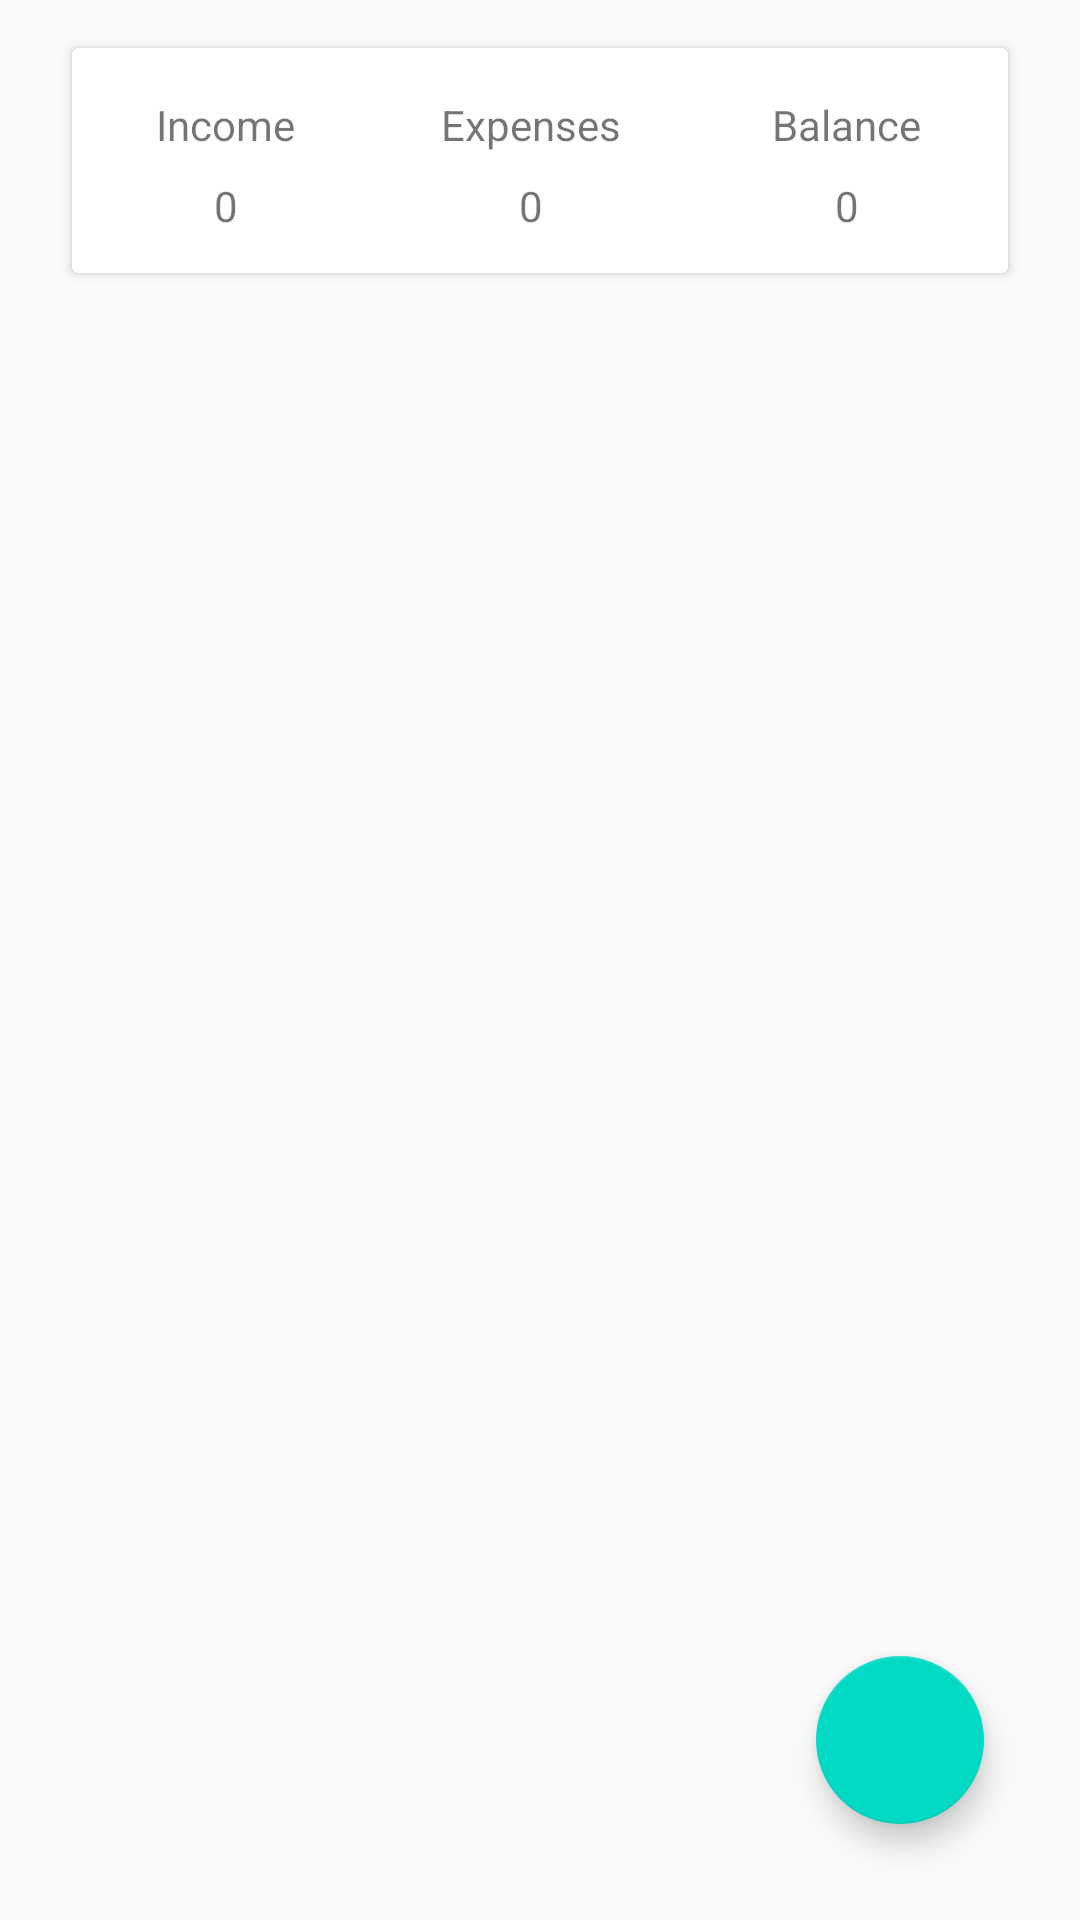

Produce the Android XML layout that renders to this screen, including the resource entries it uses.
<!-- AndroidManifest.xml: application theme AppTheme -->
<!-- res/layout/content_main.xml -->
<?xml version="1.0" encoding="utf-8"?>
<androidx.constraintlayout.widget.ConstraintLayout
        xmlns:android="http://schemas.android.com/apk/res/android"
        xmlns:tools="http://schemas.android.com/tools"
        xmlns:app="http://schemas.android.com/apk/res-auto"
        android:layout_width="match_parent"
        android:layout_height="match_parent"
        app:layout_behavior="@string/appbar_scrolling_view_behavior"
        tools:context=".MainActivity">


    <androidx.cardview.widget.CardView
            android:layout_width="0dp"
            android:layout_height="75dp"
            app:layout_constraintTop_toTopOf="parent"
            android:layout_marginTop="16dp" android:layout_marginEnd="24dp" app:layout_constraintEnd_toEndOf="parent"
            app:layout_constraintStart_toStartOf="parent" android:layout_marginStart="24dp">
        <androidx.constraintlayout.widget.ConstraintLayout
                android:layout_width="match_parent"
                android:layout_height="match_parent">

            <androidx.constraintlayout.widget.ConstraintLayout
                    android:layout_width="0dp"
                    android:layout_height="0dp"
                    app:layout_constraintStart_toStartOf="parent" app:layout_constraintTop_toTopOf="parent"
                    app:layout_constraintBottom_toBottomOf="parent" android:id="@+id/constraintLayout"
                    app:layout_constraintHorizontal_bias="0.5"
                    app:layout_constraintEnd_toStartOf="@+id/constraintLayout2">

                <TextView
                        android:text="Income"
                        android:layout_width="wrap_content"
                        android:layout_height="wrap_content"
                        android:id="@+id/textView2" android:layout_marginEnd="16dp"
                        app:layout_constraintEnd_toEndOf="parent" app:layout_constraintStart_toStartOf="parent"
                        android:layout_marginStart="16dp" android:layout_marginTop="16dp"
                        app:layout_constraintTop_toTopOf="parent"/>
                <TextView
                        android:text="0"
                        android:layout_width="wrap_content"
                        android:layout_height="wrap_content"
                        android:id="@+id/income_text_view" app:layout_constraintStart_toStartOf="@+id/textView2"
                        app:layout_constraintEnd_toEndOf="@+id/textView2" android:layout_marginTop="8dp"
                        app:layout_constraintTop_toBottomOf="@+id/textView2"
                />
            </androidx.constraintlayout.widget.ConstraintLayout>
            <androidx.constraintlayout.widget.ConstraintLayout
                    android:layout_width="0dp"
                    android:layout_height="0dp"
                    app:layout_constraintTop_toTopOf="parent"
                    app:layout_constraintBottom_toBottomOf="parent"
                    app:layout_constraintVertical_bias="0.0" android:id="@+id/constraintLayout2"
                    app:layout_constraintStart_toEndOf="@+id/constraintLayout"
                    app:layout_constraintHorizontal_bias="0.5"
                    app:layout_constraintEnd_toStartOf="@+id/constraintLayout3">

                <TextView
                        android:text="Expenses"
                        android:layout_width="wrap_content"
                        android:layout_height="wrap_content"
                        android:id="@+id/textView4" app:layout_constraintStart_toStartOf="parent"
                        android:layout_marginStart="16dp" app:layout_constraintEnd_toEndOf="parent"
                        android:layout_marginEnd="16dp" android:layout_marginTop="16dp"
                        app:layout_constraintTop_toTopOf="parent"/>
                <TextView
                        android:text="0"
                        android:layout_width="wrap_content"
                        android:layout_height="wrap_content"
                        android:id="@+id/expenses_text_view" app:layout_constraintStart_toStartOf="@+id/textView4"
                        app:layout_constraintEnd_toEndOf="@+id/textView4" android:layout_marginTop="8dp"
                        app:layout_constraintTop_toBottomOf="@+id/textView4"/>
            </androidx.constraintlayout.widget.ConstraintLayout>
            <androidx.constraintlayout.widget.ConstraintLayout
                    android:layout_width="108dp"
                    android:layout_height="0dp"
                    app:layout_constraintEnd_toEndOf="parent"
                    app:layout_constraintTop_toTopOf="parent"
                    app:layout_constraintBottom_toBottomOf="parent" android:id="@+id/constraintLayout3"
                    app:layout_constraintStart_toEndOf="@+id/constraintLayout2">

                <TextView
                        android:text="Balance"
                        android:layout_width="wrap_content"
                        android:layout_height="wrap_content"
                        android:id="@+id/textView6"
                        app:layout_constraintTop_toTopOf="parent" android:layout_marginTop="16dp"
                        app:layout_constraintStart_toStartOf="parent" android:layout_marginStart="24dp"
                        app:layout_constraintEnd_toEndOf="parent" android:layout_marginEnd="24dp"/>
                <TextView
                        android:text="0"
                        android:layout_width="wrap_content"
                        android:layout_height="wrap_content"
                        android:id="@+id/balance_text_view" app:layout_constraintEnd_toEndOf="@+id/textView6"
                        app:layout_constraintStart_toStartOf="@+id/textView6" android:layout_marginTop="8dp"
                        app:layout_constraintTop_toBottomOf="@+id/textView6"/>
            </androidx.constraintlayout.widget.ConstraintLayout>
        </androidx.constraintlayout.widget.ConstraintLayout>
    </androidx.cardview.widget.CardView>
    
    <com.google.android.material.floatingactionbutton.FloatingActionButton android:layout_width="wrap_content"
                                                                           android:layout_height="wrap_content"
                                                                           android:layout_marginBottom="32dp"
                                                                           app:layout_constraintBottom_toBottomOf="parent"
                                                                           app:layout_constraintEnd_toEndOf="parent"
                                                                           android:layout_marginEnd="32dp"
                                                                           android:id="@+id/fab"/>
</androidx.constraintlayout.widget.ConstraintLayout>
<!-- resources referenced by this layout -->
<resources>
  <style name="AppTheme" parent="Theme.AppCompat.Light.NoActionBar">
          
          <item name="android:fontFamily">sans-serif</item>
          <item name="colorPrimary">@color/colorPrimary</item>
          <item name="colorPrimaryDark">@color/colorPrimaryDark</item>
          <item name="colorAccent">@color/colorAccent</item>
      </style>
  <!-- not gathered from this repository: default colours our renderer supplied (Android Studio template values) -->
  <color name="colorPrimary">#FF6200EE</color>
  <color name="colorPrimaryDark">#FF3700B3</color>
  <color name="colorAccent">#FF03DAC5</color>
</resources>
